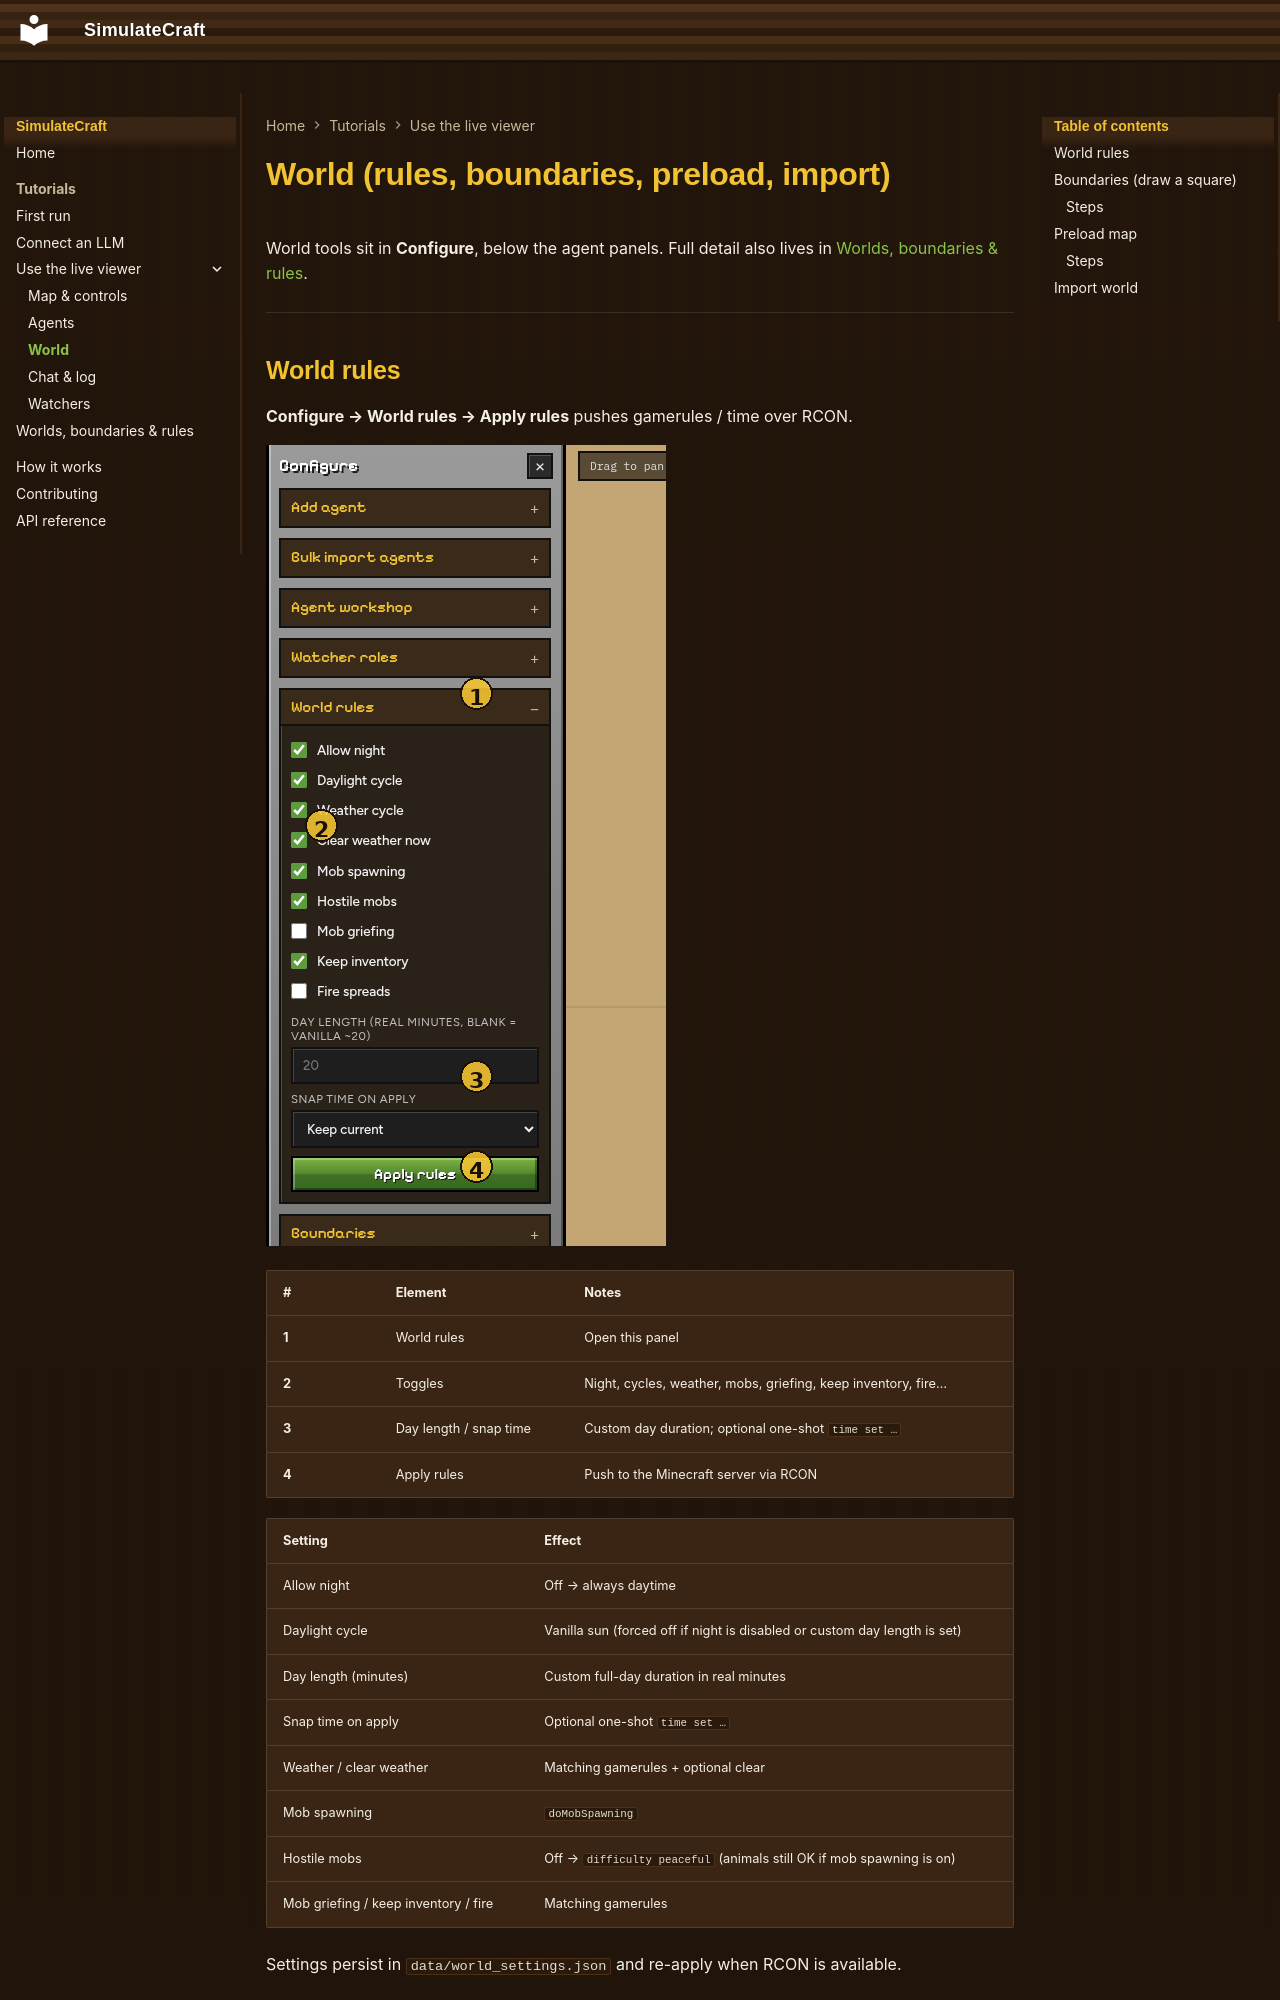

repository: DanyalAbbas/SimulateCraft · page: viewer/world/index.html · generator: mkdocs

# World (rules, boundaries, preload, import)

World tools sit in **Configure**, below the agent panels. Full detail also lives in [Worlds, boundaries & rules](../worlds.md).

---

## World rules

**Configure → World rules → Apply rules** pushes gamerules / time over RCON.

![Annotated World rules panel](../assets/viewer/world-rules-annotated.png)

| # | Element | Notes |
|---|---|---|
| **1** | World rules | Open this panel |
| **2** | Toggles | Night, cycles, weather, mobs, griefing, keep inventory, fire… |
| **3** | Day length / snap time | Custom day duration; optional one-shot `time set …` |
| **4** | Apply rules | Push to the Minecraft server via RCON |

| Setting | Effect |
|---|---|
| Allow night | Off → always daytime |
| Daylight cycle | Vanilla sun (forced off if night is disabled or custom day length is set) |
| Day length (minutes) | Custom full-day duration in real minutes |
| Snap time on apply | Optional one-shot `time set …` |
| Weather / clear weather | Matching gamerules + optional clear |
| Mob spawning | `doMobSpawning` |
| Hostile mobs | Off → `difficulty peaceful` (animals still OK if mob spawning is on) |
| Mob griefing / keep inventory / fire | Matching gamerules |
